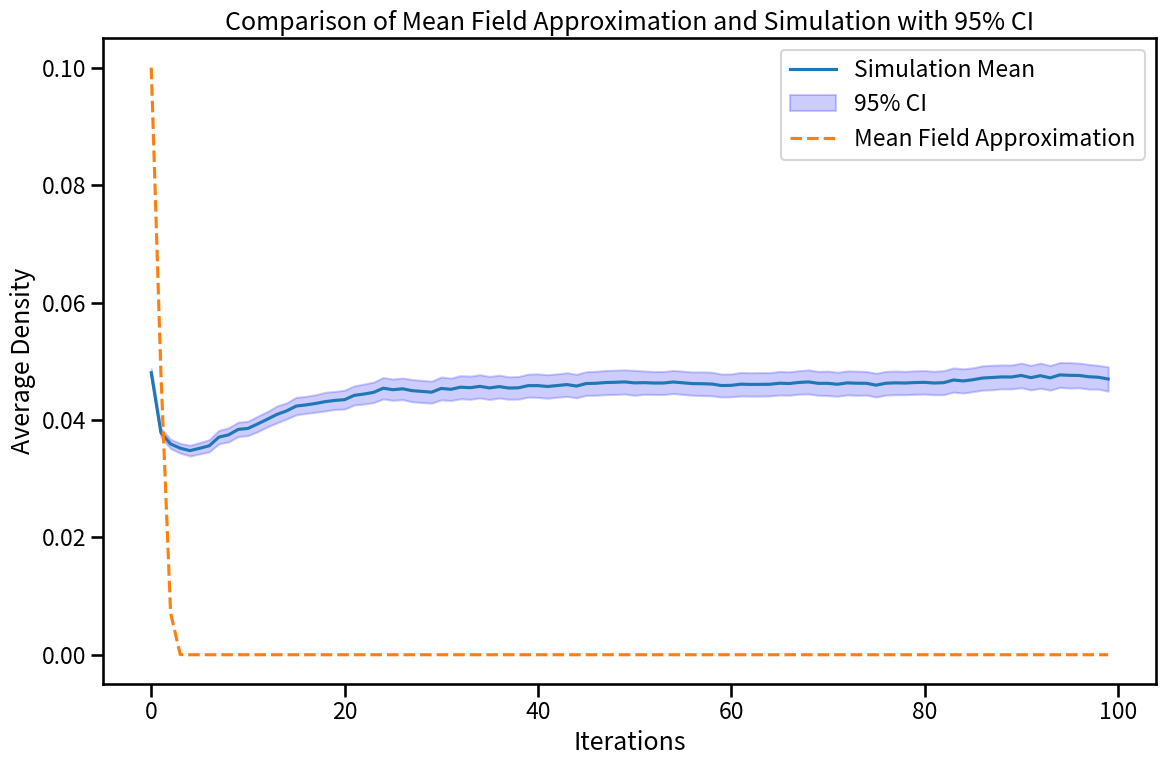

Recreate this plot in Python. (Note: this script raises an exception after producing the figure.)
import numpy as np
import matplotlib.pyplot as plt
import seaborn as sns

# Define the Game of Life rules
def game_of_life_step(grid):
    neighbors = sum(np.roll(np.roll(grid, i, 0), j, 1)
                    for i in (-1, 0, 1) for j in (-1, 0, 1)
                    if (i != 0 or j != 0))
    return (neighbors == 3) | (grid & (neighbors == 2))

# Function to run the simulation for a given number of iterations
def run_simulation(p0, size, iterations):
    grid = np.random.choice([0, 1], size=(size, size), p=[1-p0, p0])
    densities = []

    for _ in range(iterations):
        grid = game_of_life_step(grid)
        densities.append(np.mean(grid))
    
    return densities

# Parameters
size = 100
iterations = 100
monte_carlo_runs = 100

for p0 in [0.1, 0.2, 0.3, 0.4, 0.5, 0.6, 0.7, 0.8, 0.9]:
    # Run Monte Carlo simulation
    all_densities = []

    for _ in range(monte_carlo_runs):
        densities = run_simulation(p0, size, iterations)
        all_densities.append(densities)

    # Convert to numpy array for easier manipulation
    all_densities = np.array(all_densities)

    # Calculate mean and 95% confidence interval
    mean_densities = np.mean(all_densities, axis=0)
    std_densities = np.std(all_densities, axis=0)
    ci_lower = mean_densities - 1.96 * std_densities / np.sqrt(monte_carlo_runs)
    ci_upper = mean_densities + 1.96 * std_densities / np.sqrt(monte_carlo_runs)

    # Mean Field Approximation
    def MeanFieldApproximation_GL2D(p):
        return p * (28 * p**2 * (1 - p)**6 + 56 * p**3 * (1 - p)**5) + (1 - p) * (56 * p**3 * (1 - p)**5)

    # Iterate MFA for the same number of steps as the simulation
    mfa_values = [p0]  # Initial density
    for _ in range(iterations - 1):
        mfa_values.append(MeanFieldApproximation_GL2D(mfa_values[-1]))

    # Plotting
    sns.set_context('talk')

    plt.figure(figsize=(12, 8))
    plt.plot(mean_densities, label='Simulation Mean')
    plt.fill_between(range(iterations), ci_lower, ci_upper, color='b', alpha=0.2, label='95% CI')
    plt.plot(range(iterations), mfa_values, label='Mean Field Approximation', linestyle='--')
    plt.xlabel('Iterations')
    plt.ylabel('Average Density')
    plt.title('Comparison of Mean Field Approximation and Simulation with 95% CI')
    plt.legend()
    plt.tight_layout()
    plt.savefig(f'../../simulation_figures/Q12.7/MeanFieldApproximation_vs_Simulation_p0={p0}.png')
